Labelled photos from "classification_dataset", an image-classification folder in SahanaK17/Coffee_Fruit_Prediction. The possible labels are: overripe, ripe, unripe.

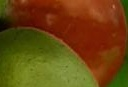
Label: ripe

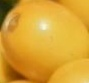
Label: ripe

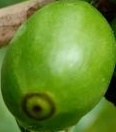
Label: unripe

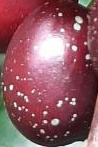
Label: overripe

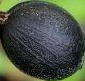
Label: overripe

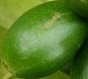
Label: unripe
